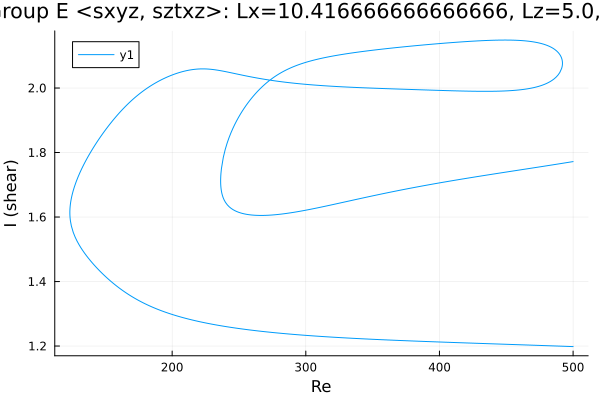

The table this chart was drawn from, first rows:
Re, shear
500.0, 1.772
499.5, 1.772
498, 1.771
496.6, 1.77
495.2, 1.769
493.8, 1.768
492.4, 1.767
491, 1.766
489.6, 1.765
488.1, 1.764
486.7, 1.763
485.3, 1.762
483.9, 1.761
482.5, 1.76
481.1, 1.759
479.7, 1.758
478.2, 1.758
476.8, 1.757
475.4, 1.756
474, 1.755
472.6, 1.754
471.2, 1.753
469.8, 1.752
468.3, 1.751
466.9, 1.75
465.5, 1.749
464.1, 1.748
462.7, 1.748
461.3, 1.747
459.9, 1.746
458.4, 1.745
457, 1.744
455.6, 1.743
454.8, 1.743
453.4, 1.742
452, 1.741
450.6, 1.74
449.2, 1.739
447.7, 1.738
446.3, 1.737
444.9, 1.736
443.5, 1.735
442.1, 1.734
440.7, 1.733
439.3, 1.733
437.9, 1.732
436.4, 1.731
435, 1.73
433.6, 1.729
432.2, 1.728
430.8, 1.727
429.4, 1.726
428, 1.725
426.5, 1.724
425.1, 1.723
423.7, 1.722
422.3, 1.721
420.9, 1.72
419.5, 1.719
418.1, 1.718
... 999 more rows
